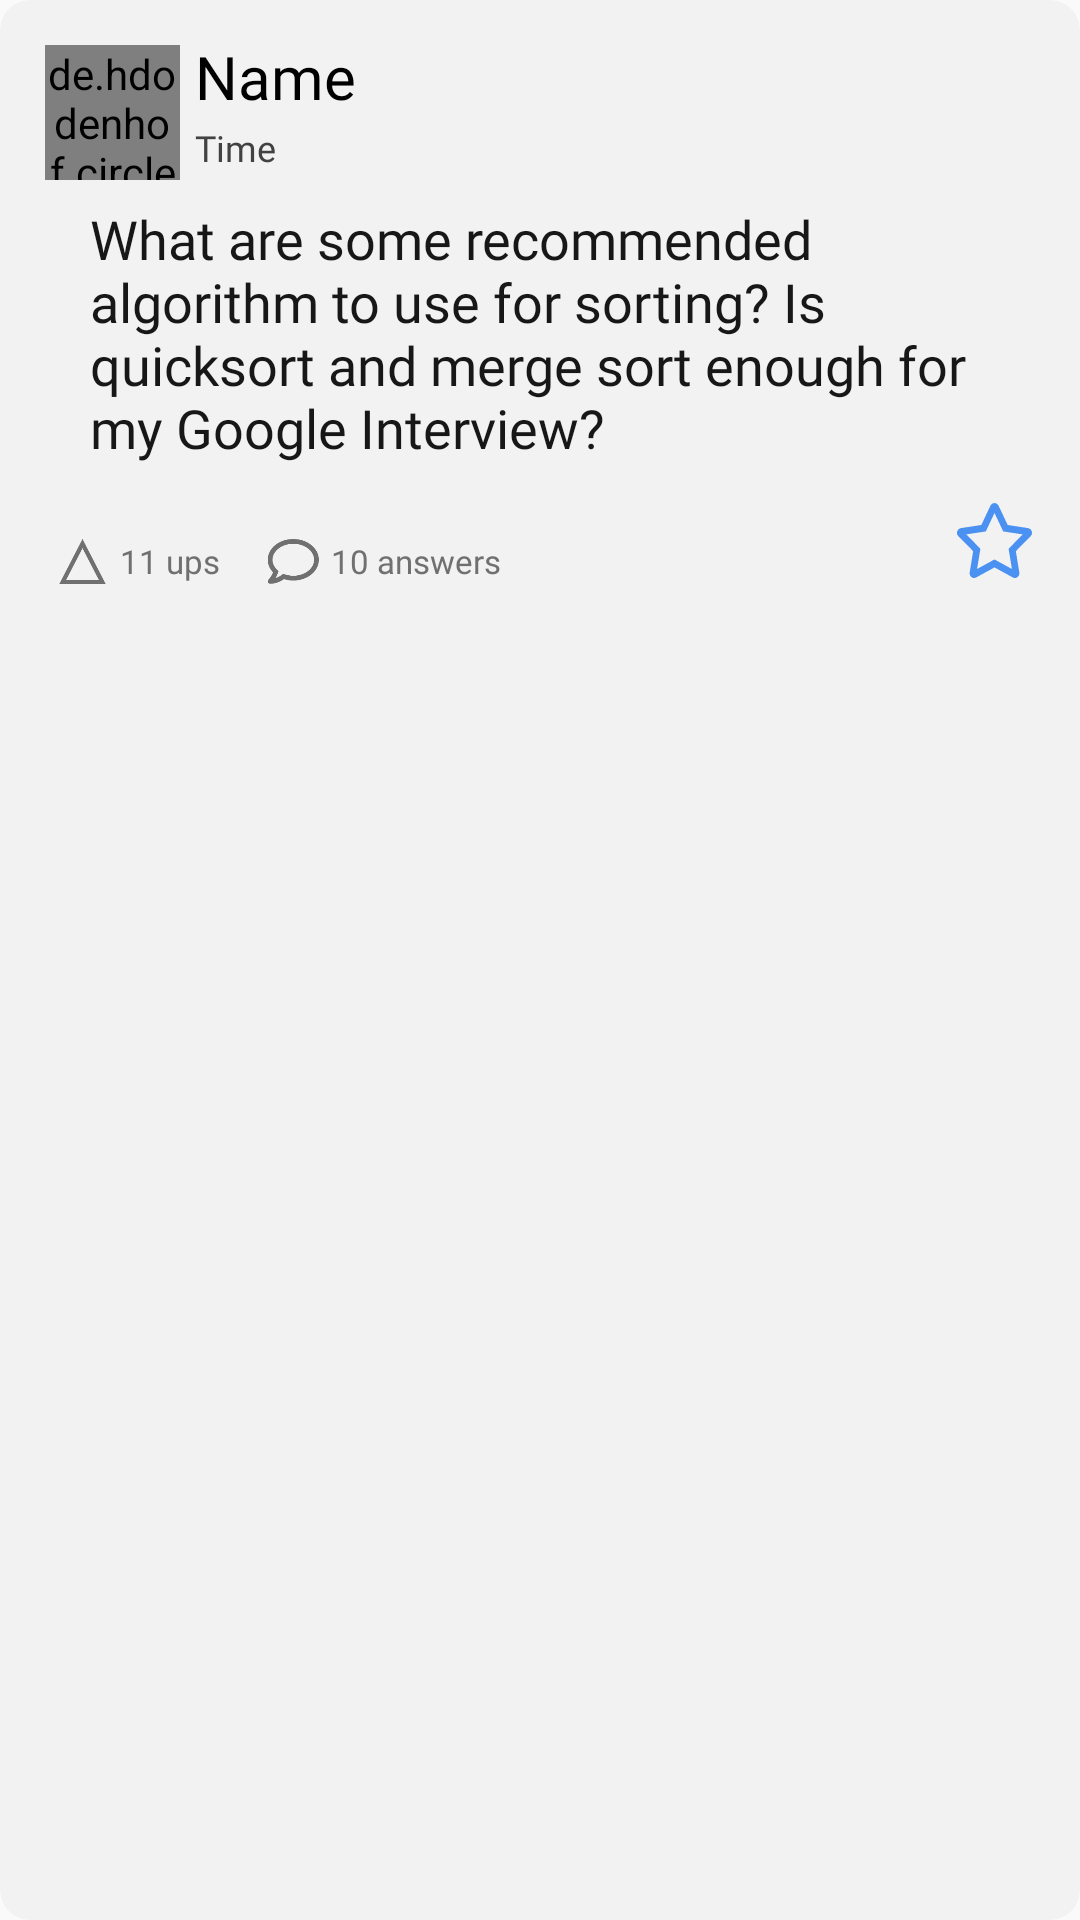

The Android layout XML behind this screen, and the referenced resources:
<!-- AndroidManifest.xml: application theme Theme.AppCompat.Light.NoActionBar -->
<!-- res/layout/question_card_view.xml -->
<?xml version="1.0" encoding="utf-8"?>
<androidx.cardview.widget.CardView xmlns:android="http://schemas.android.com/apk/res/android"
    xmlns:app="http://schemas.android.com/apk/res-auto"
    xmlns:tools="http://schemas.android.com/tools"
    android:id="@+id/card_container"
    android:layout_width="match_parent"
    android:layout_height="wrap_content"
    android:layout_marginTop="10dp"
    android:backgroundTint="@color/translucent_gray"
    android:clickable="true"
    android:foreground="?android:attr/selectableItemBackground"
    app:cardCornerRadius="10dp"
    app:cardElevation="0dp">

    <androidx.constraintlayout.widget.ConstraintLayout
        android:id="@+id/constraint_layout_container"
        android:layout_width="match_parent"
        android:layout_height="wrap_content">

        <de.hdodenhof.circleimageview.CircleImageView
            android:id="@+id/profile_imageview"
            android:layout_width="45dp"
            android:layout_height="45dp"
            android:layout_marginStart="15dp"
            android:layout_marginTop="15dp"
            app:layout_constraintEnd_toStartOf="@+id/question_author_name"
            app:layout_constraintStart_toStartOf="parent"
            app:layout_constraintTop_toTopOf="parent"
            tools:srcCompat="@tools:sample/avatars" />

        <TextView
            android:id="@+id/question_author_name"
            android:layout_width="wrap_content"
            android:layout_height="wrap_content"
            android:layout_marginStart="5dp"
            android:layout_marginTop="12dp"
            android:fontFamily="@font/gotham"
            android:text="Name"
            android:textColor="#000000"
            android:textSize="20sp"
            app:layout_constraintBottom_toTopOf="@+id/post_timestamp"
            app:layout_constraintStart_toEndOf="@+id/profile_imageview"
            app:layout_constraintTop_toTopOf="parent" />

        <TextView
            android:id="@+id/post_timestamp"
            android:layout_width="wrap_content"
            android:layout_height="wrap_content"
            android:layout_marginStart="5dp"
            android:layout_marginTop="2dp"
            android:fontFamily="@font/nunitosans_regular"
            android:text="Time"
            android:textAlignment="viewStart"
            android:textColor="@color/cardview_dark_background"
            android:textSize="12sp"
            app:layout_constraintBottom_toTopOf="@+id/question_textview"
            app:layout_constraintStart_toEndOf="@+id/profile_imageview"
            app:layout_constraintTop_toBottomOf="@+id/question_author_name" />

        <TextView
            android:id="@+id/question_textview"
            android:layout_width="0dp"
            android:layout_height="wrap_content"
            android:layout_marginStart="30dp"
            android:layout_marginTop="10dp"
            android:layout_marginEnd="30dp"
            android:fontFamily="@font/nunitosans_semibold"
            android:text="What are some recommended algorithm to use for sorting? Is quicksort and merge sort enough for my Google Interview?"
            android:textColor="@color/dark_text"
            android:textSize="18sp"
            app:layout_constraintEnd_toEndOf="parent"
            app:layout_constraintHorizontal_bias="0.0"
            app:layout_constraintStart_toStartOf="parent"
            app:layout_constraintTop_toBottomOf="@+id/post_timestamp" />

        <androidx.recyclerview.widget.RecyclerView
            android:id="@+id/question_tag_recyclerview"
            android:layout_width="wrap_content"
            android:layout_height="wrap_content"
            android:layout_marginStart="12dp"
            android:layout_marginEnd="12dp"
            android:orientation="horizontal"
            android:padding="5dp"
            app:layout_constraintBottom_toTopOf="@+id/ups_indicator_layout"
            app:layout_constraintEnd_toEndOf="parent"
            app:layout_constraintHorizontal_bias="0.0"
            app:layout_constraintStart_toStartOf="parent"
            app:layout_constraintTop_toBottomOf="@id/image_horizontal_linear_layout"></androidx.recyclerview.widget.RecyclerView>

        <LinearLayout
            android:id="@+id/image_horizontal_linear_layout"
            android:layout_width="wrap_content"
            android:layout_height="wrap_content"
            android:layout_marginStart="30dp"
            android:layout_marginTop="5dp"
            android:layout_marginBottom="5dp"
            android:orientation="horizontal"
            app:layout_constraintBottom_toTopOf="@id/question_tag_recyclerview"
            app:layout_constraintStart_toStartOf="parent"
            app:layout_constraintTop_toBottomOf="@id/question_textview" />

        <LinearLayout
            android:id="@+id/ups_indicator_layout"
            android:layout_width="wrap_content"
            android:layout_height="25dp"
            android:layout_marginStart="15dp"
            android:layout_marginBottom="5dp"
            android:orientation="horizontal"
            app:layout_constraintBottom_toBottomOf="parent"
            app:layout_constraintStart_toStartOf="parent"
            app:layout_constraintTop_toBottomOf="@id/question_tag_recyclerview">

            <ImageView
                android:id="@+id/ups_indicator_imageview"
                android:layout_width="25dp"
                android:layout_height="match_parent"
                android:layout_gravity="center_vertical"
                android:paddingTop="5dp"
                android:paddingBottom="5dp"
                android:src="@drawable/empty_triangle" />

            <TextView
                android:id="@+id/ups_indicator_textview"
                android:layout_width="wrap_content"
                android:layout_height="wrap_content"
                android:layout_gravity="center_vertical"
                android:layout_marginLeft="0dp"
                android:fontFamily="@font/nunitosans_regular"
                android:text="11 ups"
                android:textColor="@color/gray"
                android:textSize="11sp" />

        </LinearLayout>

        <LinearLayout
            android:id="@+id/comment_indicator__layout"
            android:layout_width="wrap_content"
            android:layout_height="25dp"
            android:layout_marginStart="12dp"
            android:layout_marginBottom="5dp"
            android:orientation="horizontal"
            app:layout_constraintBottom_toBottomOf="parent"
            app:layout_constraintStart_toEndOf="@+id/ups_indicator_layout"
            app:layout_constraintTop_toBottomOf="@id/question_tag_recyclerview">

            <ImageView
                android:id="@+id/comment_indicator_imageview"
                android:layout_width="25dp"
                android:layout_height="match_parent"
                android:layout_gravity="center_vertical"
                android:paddingTop="5dp"
                android:paddingBottom="5dp"
                android:src="@drawable/comment" />

            <TextView
                android:id="@+id/comment_indicator__textview"
                android:layout_width="wrap_content"
                android:layout_height="wrap_content"
                android:layout_gravity="center_vertical"
                android:fontFamily="@font/nunitosans_regular"
                android:gravity="left"
                android:text="10 answers"
                android:textColor="@color/gray"
                android:textSize="11sp"
                app:layout_constraintStart_toEndOf="@+id/ups_indicator_layout" />
        </LinearLayout>

        <Button
            android:id="@+id/star_question_button"
            android:layout_width="25dp"
            android:layout_height="25dp"
            android:layout_marginEnd="16dp"
            android:layout_marginBottom="12dp"
            android:background="@drawable/star_unselected"
            android:textOff=""
            android:textOn=""
            app:layout_constraintBottom_toBottomOf="parent"
            app:layout_constraintEnd_toEndOf="parent" />


    </androidx.constraintlayout.widget.ConstraintLayout>
</androidx.cardview.widget.CardView>
<!-- resources referenced by this layout -->
<resources>
  <color name="dark_text">#171717</color>
  <color name="gray">#707070</color>
  <color name="translucent_gray">#7CE8E8E8</color>
  <!-- drawable comment: png bitmap (drawable-hdpi, 1272 bytes) -->
  <!-- drawable empty_triangle: png bitmap (drawable-hdpi, 721 bytes) -->
  <!-- drawable star_unselected (drawable) -->
  <vector xmlns:android="http://schemas.android.com/apk/res/android"
      android:width="30dp"
      android:height="30dp"
      android:viewportWidth="49.873"
      android:viewportHeight="47.735">
    <path
        android:pathData="M47.318,15.989 L33.7,14.003 27.611,1.661a2.986,2.986 0,0 0,-5.351 0L16.173,14.003l-13.62,1.986a2.985,2.985 0,0 0,-1.65 5.09l9.853,9.6L8.427,44.244a2.981,2.981 0,0 0,4.325 3.142l12.184,-6.4 12.184,6.4a2.984,2.984 0,0 0,4.325 -3.142L39.115,30.68l9.853,-9.6a2.985,2.985 0,0 0,-1.65 -5.09ZM34.318,29.114L36.523,42.013 24.936,35.929 13.349,42.013l2.209,-12.9L6.18,19.979l12.958,-1.883 5.8,-11.746 5.8,11.746 12.958,1.883L34.314,29.113Z"
        android:fillColor="#4a91f2"/>
  </vector>
</resources>
